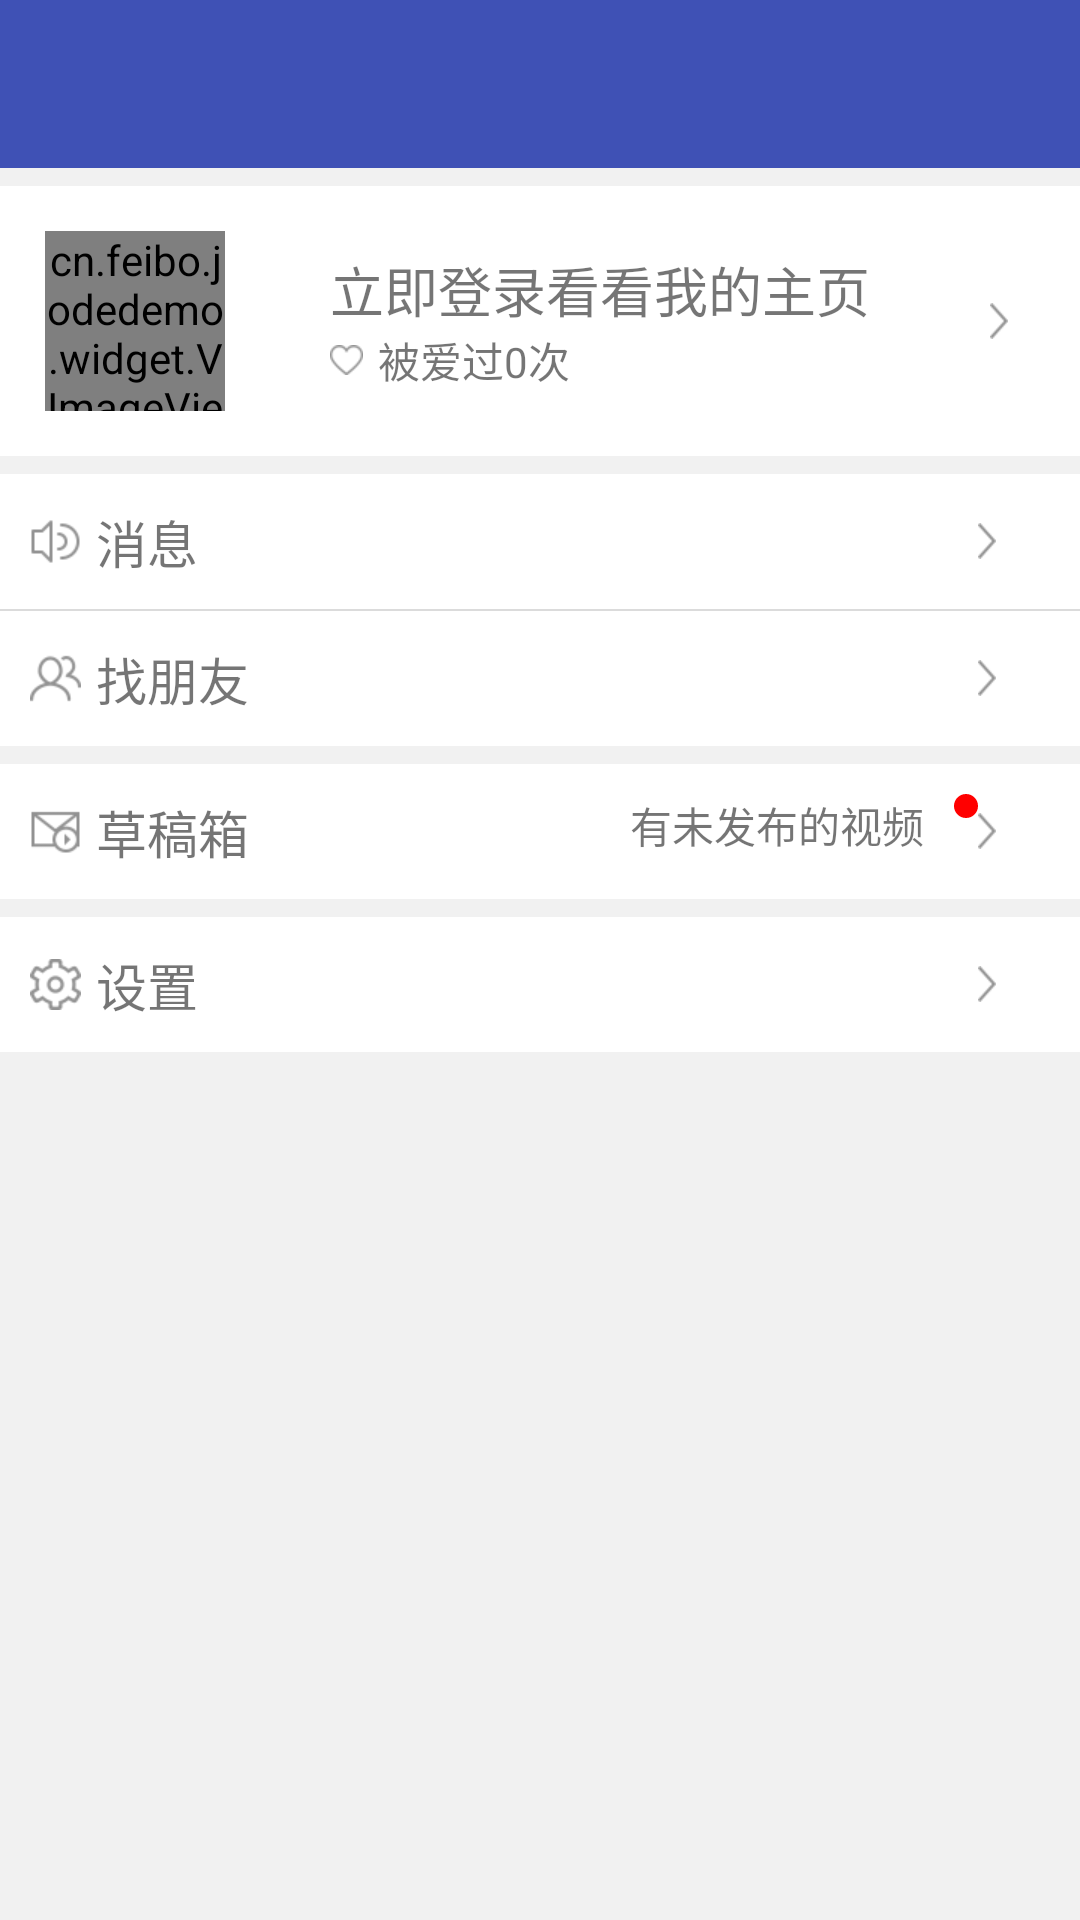

Reconstruct the res/layout file that produces this screen, plus the resources it refers to.
<!-- AndroidManifest.xml: activity theme AppTheme.NoActionBar -->
<!-- res/layout/activity_mine.xml -->
<?xml version="1.0" encoding="utf-8"?>
<LinearLayout xmlns:android="http://schemas.android.com/apk/res/android"
    xmlns:app="http://schemas.android.com/apk/res-auto"
    xmlns:tools="http://schemas.android.com/tools"
    android:layout_width="match_parent"
    android:layout_height="match_parent"
    android:fitsSystemWindows="true"
    android:orientation="vertical"
    tools:context=".MineActivity">

    <android.support.design.widget.AppBarLayout
        android:layout_width="match_parent"
        android:layout_height="wrap_content"
        android:theme="@style/AppTheme.AppBarOverlay">

        <android.support.v7.widget.Toolbar
            android:id="@+id/toolbar"
            android:layout_width="match_parent"
            android:layout_height="?attr/actionBarSize"
            android:background="?attr/colorPrimary"
            app:popupTheme="@style/AppTheme.PopupOverlay" />

    </android.support.design.widget.AppBarLayout>

    <include layout="@layout/content_mine" />

</LinearLayout>
<!-- res/layout/content_mine.xml (included above) -->
<?xml version="1.0" encoding="utf-8"?>
<LinearLayout xmlns:android="http://schemas.android.com/apk/res/android"
    xmlns:app="http://schemas.android.com/apk/res-auto"
    xmlns:tools="http://schemas.android.com/tools"
    android:layout_width="match_parent"
    android:layout_height="match_parent"
    android:background="#F1F1F1"
    android:orientation="vertical"
    app:layout_behavior="@string/appbar_scrolling_view_behavior"
    tools:context=".MineActivity"
    tools:showIn="@layout/activity_mine">

    <RelativeLayout
        android:layout_width="match_parent"
        android:layout_height="90dp"
        android:layout_marginTop="6dp"
        android:background="@drawable/mine_layoutitem_bg"
        android:orientation="horizontal">

        <cn.feibo.jodedemo.widget.VImageView
            android:id="@+id/vctor_image"
            android:layout_width="60dp"
            android:layout_height="match_parent"
            android:layout_centerVertical="true"
            android:layout_margin="15dp">

        </cn.feibo.jodedemo.widget.VImageView>

        <LinearLayout
            android:id="@+id/user_info"
            android:layout_width="wrap_content"
            android:layout_height="wrap_content"
            android:layout_centerVertical="true"
            android:layout_toRightOf="@id/vctor_image"
            android:orientation="vertical"
            android:paddingLeft="20dp">

            <TextView
                android:id="@+id/user_name"
                android:layout_width="wrap_content"
                android:layout_height="wrap_content"
                android:text="立即登录看看我的主页"
                android:textSize="18sp" />

            <TextView
                android:id="@+id/user_belove"
                android:layout_width="wrap_content"
                android:layout_height="wrap_content"
                android:drawableLeft="@drawable/icon_like"
                android:drawablePadding="5dp"
                android:text="被爱过0次"
                android:textSize="14sp" />
        </LinearLayout>

        <ImageView
            android:id="@+id/arrow_user"
            android:layout_width="wrap_content"
            android:layout_height="match_parent"
            android:layout_alignParentRight="true"
            android:paddingRight="24dp"
            android:src="@drawable/icon_arrow" />

    </RelativeLayout>

    <RelativeLayout
        android:id="@+id/item_msg"
        style="@style/PaddingItemStyle"
        android:background="@drawable/mine_layoutitem_bg">

        <TextView
            style="@style/MineItemText"
            android:drawableLeft="@drawable/icon_news"
            android:text="消息" />

        <ImageView
            android:id="@+id/arrow_msg"
            style="@style/ArrowStyle" />

        <TextView
            android:layout_width="wrap_content"
            android:layout_height="wrap_content"
            android:layout_toLeftOf="@id/arrow_msg"
            android:background="@drawable/bg_hint_num"
            android:paddingRight="5dp"
            android:textSize="12sp"
            android:visibility="gone" />

    </RelativeLayout>

    <View
        android:layout_width="match_parent"
        android:layout_height="0.5dp"
        android:background="#DBDBDB" />

    <RelativeLayout
        android:id="@+id/item_friends"
        style="@style/DefaultItemStyle"
        android:background="@drawable/mine_layoutitem_bg">

        <TextView
            style="@style/MineItemText"
            android:drawableLeft="@drawable/icon_friend"
            android:text="找朋友" />

        <ImageView style="@style/ArrowStyle" />
    </RelativeLayout>

    <RelativeLayout
        android:id="@+id/item_draft"
        style="@style/PaddingItemStyle"
        android:background="@drawable/mine_layoutitem_bg">

        <TextView
            style="@style/MineItemText"
            android:drawableLeft="@drawable/icon_draft"
            android:text="草稿箱" />

        <ImageView
            android:id="@+id/arrow"
            style="@style/ArrowStyle" />

        <LinearLayout
            android:layout_width="wrap_content"
            android:layout_height="wrap_content"
            android:layout_toLeftOf="@id/arrow"
            android:orientation="horizontal">

            <TextView
                android:id="@+id/nopush_video"
                android:layout_width="wrap_content"
                android:layout_height="wrap_content"
                android:gravity="center_vertical"
                android:paddingRight="10dp"
                android:text="有未发布的视频"
                android:textSize="14sp" />

            <ImageView
                android:layout_width="wrap_content"
                android:layout_height="wrap_content"
                android:background="@drawable/red_round" />
        </LinearLayout>

    </RelativeLayout>

    <RelativeLayout
        android:id="@+id/item_setting"
        style="@style/PaddingItemStyle"
        android:background="@drawable/mine_layoutitem_bg">

        <TextView
            style="@style/MineItemText"
            android:drawableLeft="@drawable/icon_setting"
            android:text="设置" />

        <ImageView style="@style/ArrowStyle" />
    </RelativeLayout>
</LinearLayout>
<!-- resources referenced by this layout -->
<resources>
  <!-- drawable icon_arrow: png bitmap (drawable-xhdpi, 1202 bytes) -->
  <!-- drawable icon_draft: png bitmap (drawable-xhdpi, 1600 bytes) -->
  <!-- drawable icon_friend: png bitmap (drawable-xhdpi, 1830 bytes) -->
  <!-- drawable icon_like: png bitmap (drawable-xhdpi, 1356 bytes) -->
  <!-- drawable icon_news: png bitmap (drawable-xhdpi, 1550 bytes) -->
  <!-- drawable icon_setting: png bitmap (drawable-xhdpi, 1973 bytes) -->
  <!-- drawable mine_layoutitem_bg (drawable) -->
  <?xml version="1.0" encoding="utf-8"?>
  <selector xmlns:android="http://schemas.android.com/apk/res/android">
      <item android:drawable="@color/white_alpha_50" android:state_pressed="true" />
      <item android:drawable="@color/white" />
  </selector>
  <!-- drawable red_round (drawable) -->
  <?xml version="1.0" encoding="utf-8"?>
  <shape xmlns:android="http://schemas.android.com/apk/res/android"
      android:shape="oval">
      <solid android:color="#FF0000"/>
          <size
              android:height="8dp"
              android:width="8dp" />
  
  </shape>
  <style name="AppTheme.AppBarOverlay" parent="ThemeOverlay.AppCompat.Dark.ActionBar" />
  <style name="AppTheme.PopupOverlay" parent="ThemeOverlay.AppCompat.Light" />
  <style name="ArrowStyle">
          <item name="android:layout_width">wrap_content</item>
          <item name="android:layout_height">wrap_content</item>
          <item name="android:layout_centerVertical">true</item>
          <item name="android:layout_alignParentRight">true</item>
          <item name="android:paddingRight">18dp</item>
          <item name="android:src">@drawable/icon_arrow</item>
      </style>
  <style name="DefaultItemStyle">
          <item name="android:layout_height">wrap_content</item>
          <item name="android:layout_width">match_parent</item>
          <item name="android:padding">10dp</item>
      </style>
  <style name="MineItemText">
          <item name="android:layout_width">wrap_content</item>
          <item name="android:layout_height">wrap_content</item>
          <item name="android:drawablePadding">5dp</item>
          <item name="android:textSize">17sp</item>
      </style>
  <style name="PaddingItemStyle" parent="DefaultItemStyle">
          <item name="android:layout_marginTop">6dp</item>
      </style>
  <style name="AppTheme.NoActionBar">
          <item name="windowActionBar">false</item>
          <item name="windowNoTitle">true</item>
      </style>
  <color name="white_alpha_50">#7fFFFFFF</color>
  <color name="white">#FFFFFF</color>
</resources>
